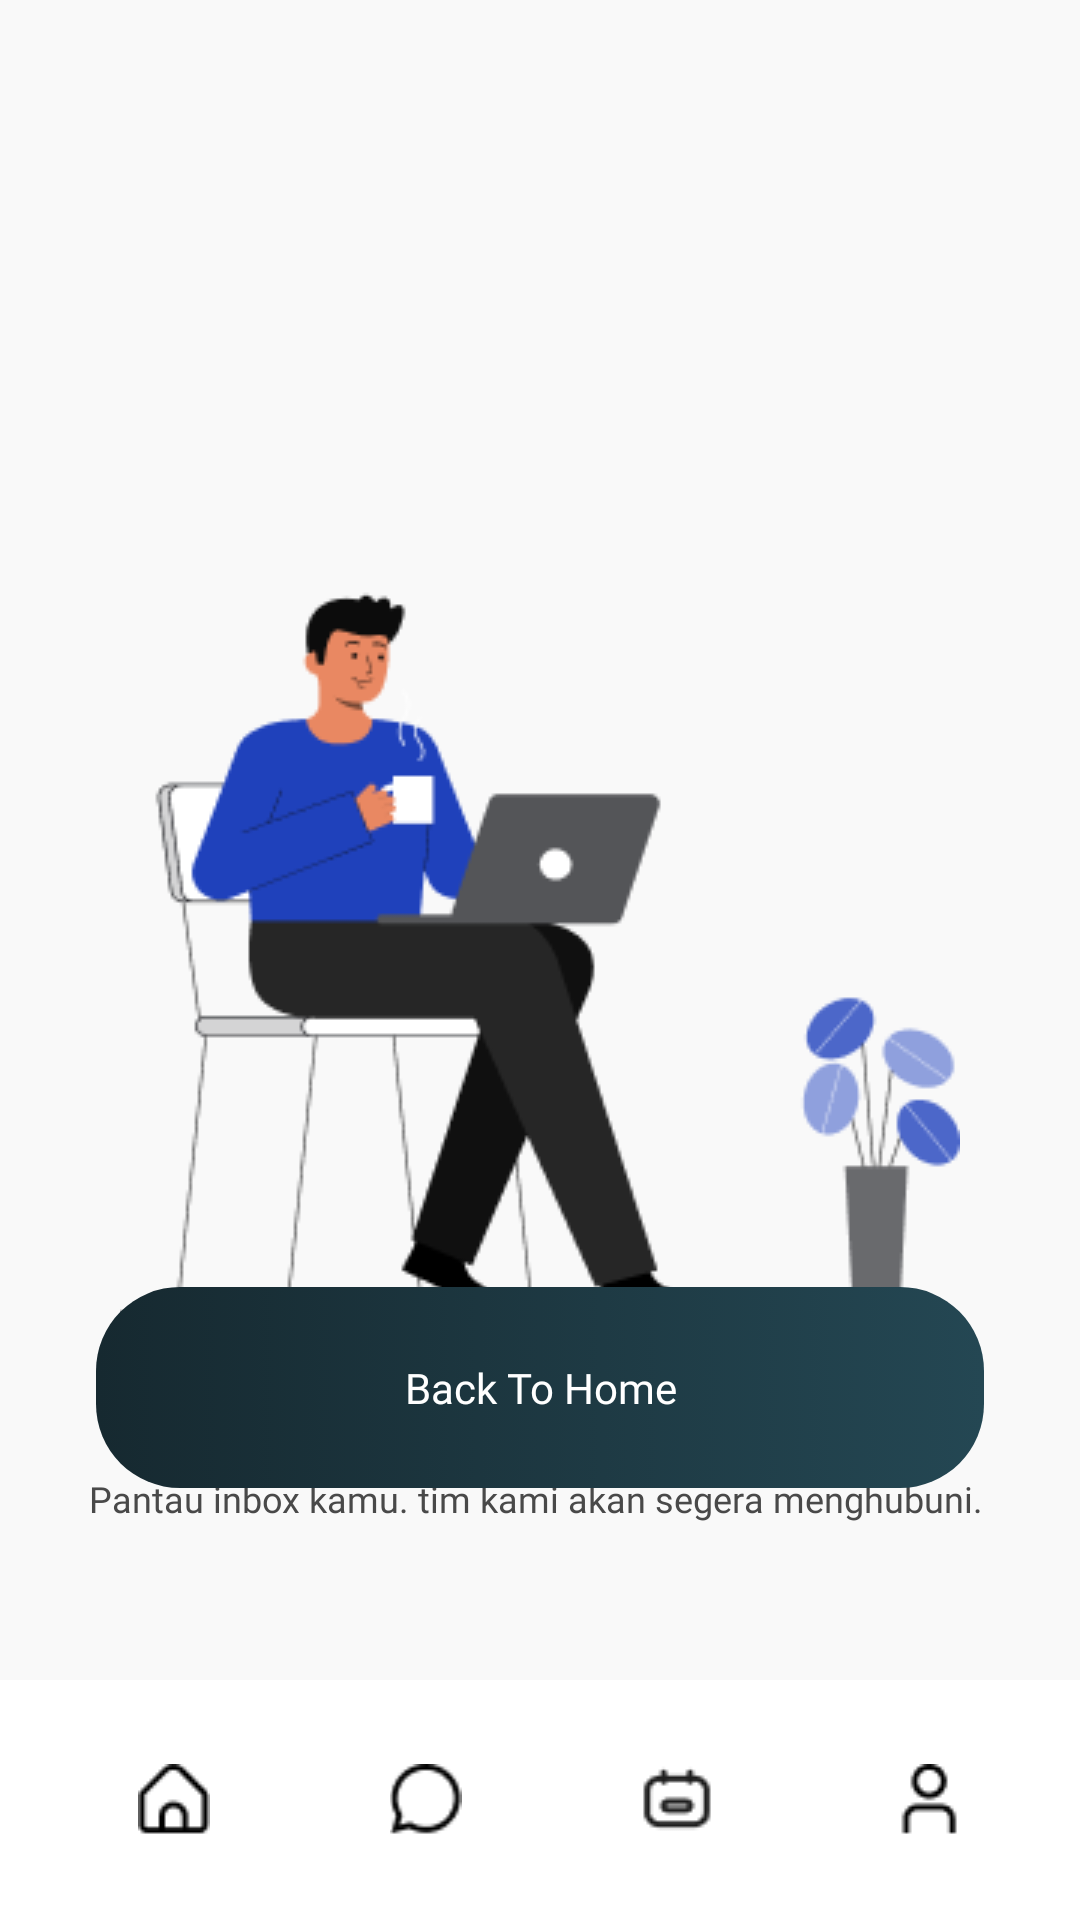

This screen was rendered from an Android layout file. Write that file and the resources it references.
<!-- AndroidManifest.xml: application theme Theme.Finpro -->
<!-- res/layout/activity_order_succed.xml -->
<?xml version="1.0" encoding="utf-8"?>
<androidx.constraintlayout.widget.ConstraintLayout xmlns:android="http://schemas.android.com/apk/res/android"
    xmlns:app="http://schemas.android.com/apk/res-auto"
    xmlns:tools="http://schemas.android.com/tools"
    android:background="@color/background"
    android:layout_width="match_parent"
    android:layout_height="match_parent">

    <ImageView
        android:id="@+id/imageView21"
        android:layout_width="wrap_content"
        android:layout_height="wrap_content"
        app:layout_constraintBottom_toBottomOf="parent"
        app:layout_constraintEnd_toEndOf="parent"
        app:layout_constraintStart_toStartOf="parent"
        app:layout_constraintTop_toTopOf="parent"
        app:srcCompat="@drawable/order_succed" />

    <TextView
        android:id="@+id/textView30"
        android:layout_width="wrap_content"
        android:layout_height="wrap_content"
        android:layout_marginTop="8dp"
        android:fontFamily="@font/inter_extrabold"
        android:textSize="16sp"
        android:textColor="@color/selected_date"
        android:text="Pesanan anda segera kami proses!"
        app:layout_constraintEnd_toEndOf="parent"
        app:layout_constraintStart_toStartOf="parent"
        app:layout_constraintTop_toBottomOf="@+id/imageView21" />

    <TextView
        android:id="@+id/textView31"
        android:layout_width="wrap_content"
        android:layout_height="wrap_content"
        android:layout_marginTop="8dp"
        android:fontFamily="@font/inter"
        android:textColor="@color/dark_gray"
        android:textSize="12sp"
        android:text="Pantau inbox kamu. tim kami akan segera menghubuni. "
        app:layout_constraintEnd_toEndOf="parent"
        app:layout_constraintStart_toStartOf="parent"
        app:layout_constraintTop_toBottomOf="@+id/textView30" />

    <TextView
        android:id="@+id/Next"
        android:layout_width="match_parent"
        android:layout_height="67dp"
        android:layout_gravity="center"
        android:layout_marginStart="32dp"
        android:layout_marginEnd="32dp"
        android:layout_marginBottom="64dp"
        android:background="@drawable/background_button_atas"
        android:fontFamily="@font/inter_bold"
        android:gravity="center"
        android:text="Back To Home"
        android:textColor="#FFFFFF"
        app:layout_constraintBottom_toTopOf="@+id/coordinatorLayout"
        app:layout_constraintEnd_toEndOf="parent"
        app:layout_constraintStart_toStartOf="parent" />

    <androidx.coordinatorlayout.widget.CoordinatorLayout
        android:id="@+id/coordinatorLayout"
        android:layout_width="match_parent"
        android:layout_height="80dp"
        app:layout_constraintBottom_toBottomOf="parent"
        app:layout_constraintStart_toStartOf="parent">

        <com.google.android.material.bottomappbar.BottomAppBar
            android:id="@+id/app_bar"
            android:layout_width="match_parent"
            android:layout_height="wrap_content"
            android:layout_gravity="bottom"
            android:backgroundTint="#FFFFFF"
            app:fabCradleMargin="8dp"
            app:fabCradleRoundedCornerRadius="50dp"
            app:fabCradleVerticalOffset="6dp">

            <LinearLayout
                android:layout_width="match_parent"
                android:layout_height="match_parent">

                <LinearLayout
                    android:id="@+id/homeBtn"
                    android:layout_width="0dp"
                    android:layout_height="match_parent"
                    android:layout_weight="0.2"
                    android:orientation="vertical">

                    <ImageView
                        android:id="@+id/imageView10"
                        android:layout_width="match_parent"
                        android:layout_height="wrap_content"
                        android:layout_weight="1"
                        app:srcCompat="@drawable/icon_home" />

                </LinearLayout>

                <LinearLayout
                    android:id="@+id/inboxBtn"
                    android:layout_width="0dp"
                    android:layout_height="match_parent"
                    android:layout_weight="0.2"
                    android:orientation="vertical">

                    <ImageView
                        android:id="@+id/imageView11"
                        android:layout_width="match_parent"
                        android:layout_height="wrap_content"
                        android:layout_weight="1"
                        app:srcCompat="@drawable/icon_inbox" />

                </LinearLayout>

                <LinearLayout
                    android:id="@+id/activityBtn"
                    android:layout_width="0dp"
                    android:layout_height="match_parent"
                    android:layout_weight="0.2"
                    android:orientation="vertical">

                    <ImageView
                        android:id="@+id/iconActivity"
                        android:layout_width="match_parent"
                        android:layout_height="wrap_content"
                        android:layout_weight="1"
                        app:srcCompat="@drawable/icon_activity" />

                </LinearLayout>

                <LinearLayout
                    android:id="@+id/profileBtn"
                    android:layout_width="0dp"
                    android:layout_height="match_parent"
                    android:layout_weight="0.2"
                    android:orientation="vertical">

                    <ImageView
                        android:id="@+id/iconProfile"
                        android:layout_width="match_parent"
                        android:layout_height="wrap_content"
                        android:layout_weight="1"
                        app:srcCompat="@drawable/icon_profile" />

                </LinearLayout>
            </LinearLayout>
        </com.google.android.material.bottomappbar.BottomAppBar>


    </androidx.coordinatorlayout.widget.CoordinatorLayout>
</androidx.constraintlayout.widget.ConstraintLayout>
<!-- resources referenced by this layout -->
<resources>
  <color name="background">#F9F9F9</color>
  <color name="dark_gray">#494949</color>
  <color name="selected_date">#244753</color>
  <!-- drawable background_button_atas (drawable) -->
  <?xml version="1.0" encoding="utf-8"?>
  <selector xmlns:android="http://schemas.android.com/apk/res/android">
  <item>
      <shape android:shape="rectangle">
          <gradient
              android:type="linear"
              android:startColor="#162930"
              android:endColor="#244753"/>
          <corners android:radius="28dp"/>
  
      </shape>
  </item>
  </selector>
  <!-- drawable icon_activity: png bitmap (drawable, 570 bytes) -->
  <!-- drawable icon_home: png bitmap (drawable, 430 bytes) -->
  <!-- drawable icon_inbox: png bitmap (drawable, 627 bytes) -->
  <!-- drawable icon_profile: png bitmap (drawable, 436 bytes) -->
  <!-- drawable order_succed: png bitmap (drawable, 12893 bytes) -->
  <style name="Theme.Finpro" parent="Base.Theme.Finpro" />
  <style name="Base.Theme.Finpro" parent="Theme.Material3.DayNight.NoActionBar">
          
          
          <item name="android:statusBarColor">@color/background</item>
      </style>
</resources>
